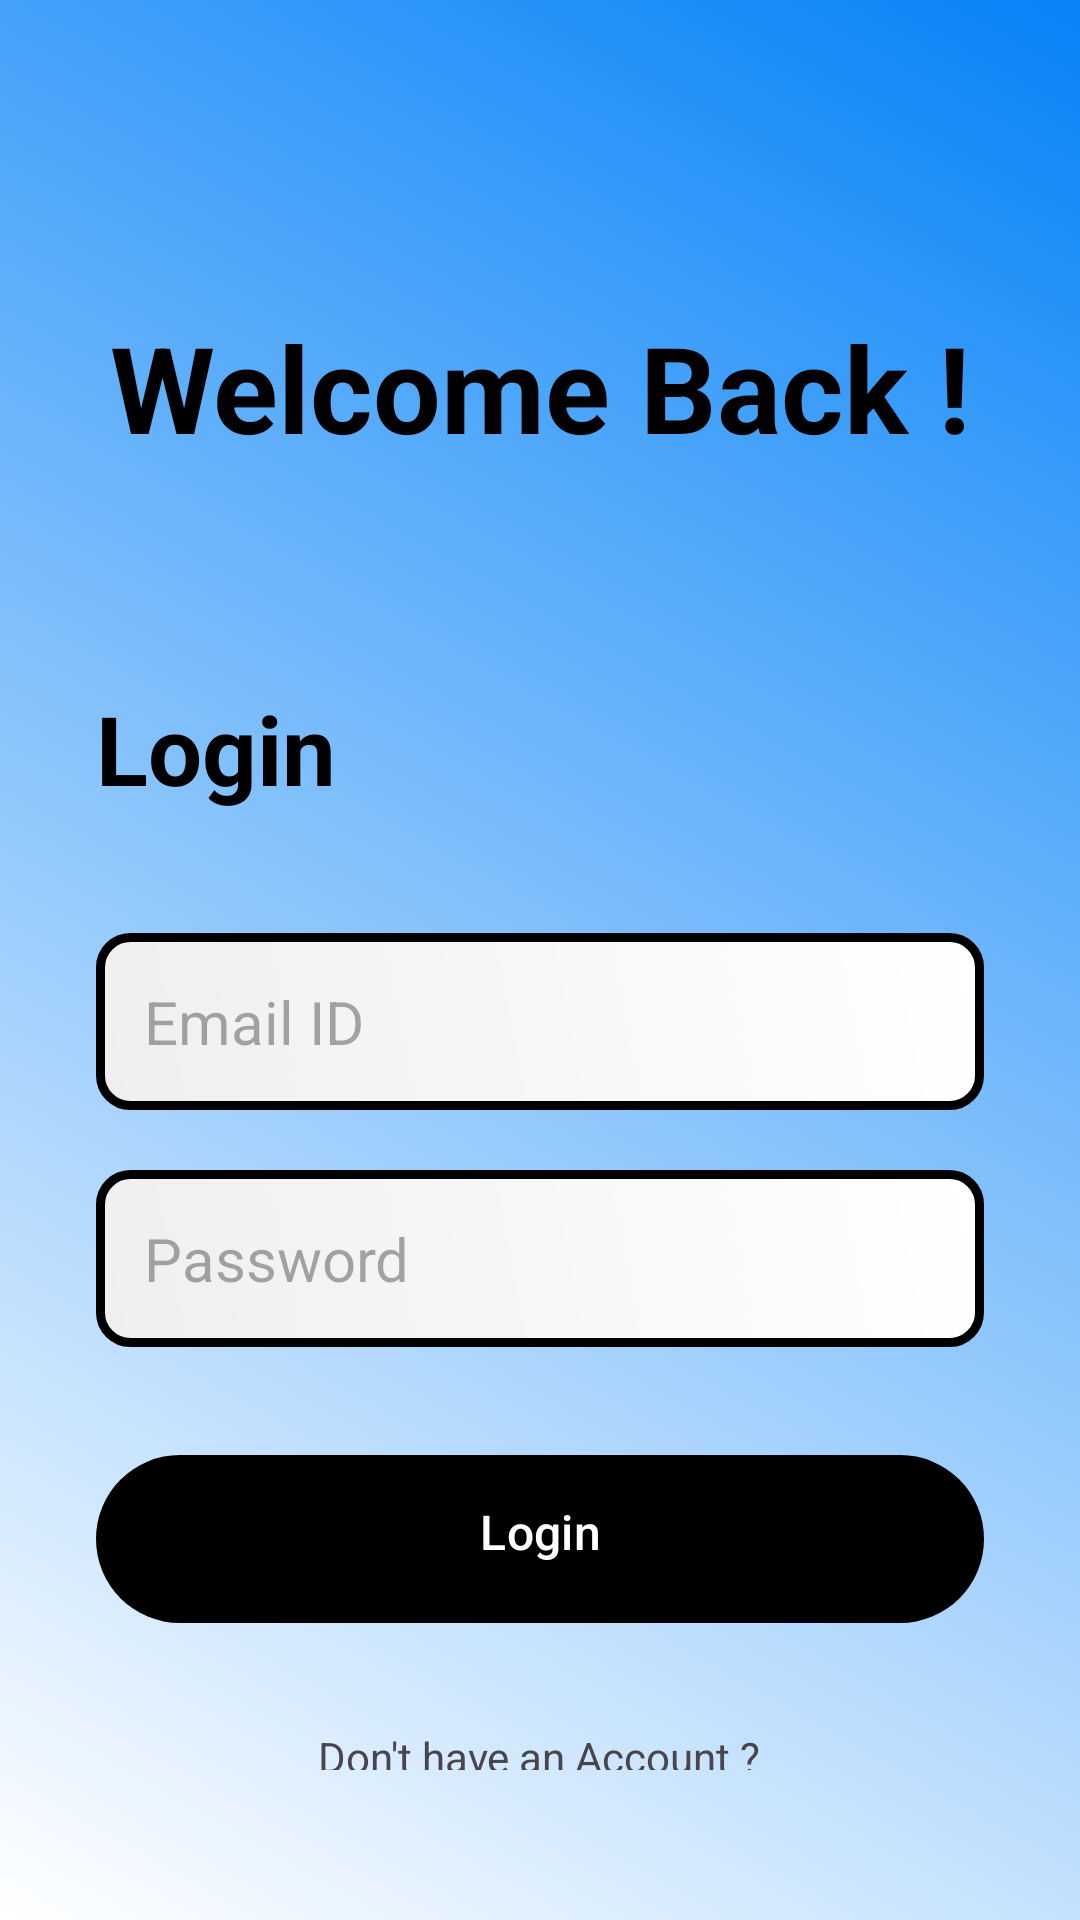

Write the Android layout XML for this screen, with the resource values it uses.
<!-- AndroidManifest.xml: application theme Theme.Jots -->
<!-- res/layout/activity_login.xml -->
<?xml version="1.0" encoding="utf-8"?>
<androidx.constraintlayout.widget.ConstraintLayout xmlns:android="http://schemas.android.com/apk/res/android"
    xmlns:app="http://schemas.android.com/apk/res-auto"
    xmlns:tools="http://schemas.android.com/tools"
    android:id="@+id/main"
    android:layout_width="match_parent"
    android:layout_height="match_parent"
    android:background="@drawable/gradientresource_list"
    tools:context=".Login">

    <LinearLayout
        android:layout_width="0dp"
        android:layout_height="0dp"
        android:orientation="vertical"
        android:paddingHorizontal="32dp"
        android:paddingVertical="50dp"
        app:layout_constraintStart_toStartOf="parent"
        app:layout_constraintEnd_toEndOf="parent"
        app:layout_constraintTop_toTopOf="parent"
        app:layout_constraintBottom_toBottomOf="parent">

        <TextView
            android:id="@+id/notes_icon"
            android:layout_width="match_parent"
            android:layout_height="128dp"
            android:gravity="center"
            android:text="Welcome Back !"
            android:textColor="@color/black"
            android:textSize="40sp"
            android:textStyle="bold"
            android:layout_marginVertical="15dp"/>

        <LinearLayout
            android:id="@+id/header_title"
            android:layout_width="match_parent"
            android:layout_height="wrap_content"
            android:orientation="vertical"
            app:layout_constraintTop_toBottomOf="@id/notes_icon">

            <TextView
                android:layout_width="match_parent"
                android:layout_height="wrap_content"
                android:layout_marginTop="20dp"
                android:text="Login"
                android:textColor="@color/black"
                android:textSize="32sp"
                android:textStyle="bold"/>
        </LinearLayout>

        <LinearLayout
            android:id="@+id/title"
            android:layout_width="match_parent"
            android:layout_height="wrap_content"
            android:orientation="vertical"
            app:layout_constraintTop_toBottomOf="@id/header_title"
            app:layout_constraintBottom_toTopOf="@id/bottomSection">

            <EditText
                android:id="@+id/email_txtEdit"
                android:layout_width="match_parent"
                android:layout_height="wrap_content"
                android:layout_marginTop="40dp"
                android:background="@drawable/border"
                android:hint="Email ID"
                android:inputType="textEmailAddress"
                android:padding="16dp"
                android:textColor="@color/black"
                android:textSize="20sp"/>

            <EditText
                android:id="@+id/pswd_txtEdit"
                android:layout_width="match_parent"
                android:layout_height="wrap_content"
                android:layout_marginVertical="20dp"
                android:background="@drawable/border"
                android:hint="Password"
                android:inputType="textPassword"
                android:padding="16dp"
                android:textSize="20sp"/>

            <com.google.android.material.button.MaterialButton
                android:id="@+id/Login_btn"
                android:layout_width="match_parent"
                android:layout_height="64dp"
                android:layout_marginTop="12dp"
                android:paddingTop="1dp"
                android:text="Login"
                android:textSize="16sp"/>

            <ProgressBar
                android:id="@+id/progress"
                android:layout_width="24dp"
                android:layout_height="64dp"
                android:layout_gravity="center"
                android:layout_marginTop="12dp"
                android:visibility="gone"/>
        </LinearLayout>

        <LinearLayout
            android:id="@+id/bottomSection"
            android:layout_width="match_parent"
            android:layout_height="100dp"
            android:orientation="vertical"
            android:gravity="center"
            app:layout_constraintTop_toBottomOf="@id/title"
            app:layout_constraintBottom_toBottomOf="parent">

            <TextView
                android:layout_width="wrap_content"
                android:layout_height="wrap_content"
                android:text="Don't have an Account ?"/>

            <TextView
                android:id="@+id/Register_btn"
                android:layout_width="wrap_content"
                android:layout_height="wrap_content"
                android:text="Register"
                android:textStyle="bold"/>
        </LinearLayout>
    </LinearLayout>
</androidx.constraintlayout.widget.ConstraintLayout>
<!-- resources referenced by this layout -->
<resources>
  <color name="black">#FF000000</color>
  <!-- drawable border (drawable) -->
  <?xml version="1.0" encoding="utf-8"?>
  <shape xmlns:android="http://schemas.android.com/apk/res/android"
      android:shape="rectangle">
      <gradient
          android:startColor="#EFEFEF"
          android:endColor="#FFFFFF"
          android:angle="45" />
  
      <corners android:radius="10dp"/>
      <stroke android:width="3dp" android:color="@color/black"/>
  
  </shape>
  <!-- drawable gradientresource_list (drawable) -->
  <?xml version="1.0" encoding="utf-8"?>
  <animation-list xmlns:android="http://schemas.android.com/apk/res/android">
      <item
          android:drawable="@drawable/gradient_background"
          android:duration="5000"
          />
  
      <item
          android:drawable="@drawable/background_1"
          android:duration="5000"
          />
  
      <item
          android:drawable="@drawable/background_2"
          android:duration="5000"
          />
  
  
  </animation-list>
  <style name="Theme.Jots" parent="Base.Theme.Jots" />
  <!-- drawable gradient_background (drawable) -->
  <?xml version="1.0" encoding="utf-8"?>
  <selector xmlns:android="http://schemas.android.com/apk/res/android">
      <item>
          <shape android:shape="rectangle">
              <gradient
              android:startColor="#FFFFFF"
              android:endColor="#0783F8"
              android:angle="45" />
          </shape>
      </item>
  </selector>
  <!-- drawable background_1 (drawable) -->
  <?xml version="1.0" encoding="utf-8"?>
  <selector xmlns:android="http://schemas.android.com/apk/res/android">
      <item>
          <shape android:shape="rectangle">
              <gradient
                  android:startColor="#E2EFFF"
                  android:endColor="#00529F"
                  android:angle="225" />
          </shape>
      </item>
  </selector>
  <!-- drawable background_2 (drawable) -->
  <?xml version="1.0" encoding="utf-8"?>
  <selector xmlns:android="http://schemas.android.com/apk/res/android">
      <item>
          <shape android:shape="rectangle">
              <gradient
                  android:startColor="#FFFFFF"
                  android:endColor="#075198"
                  android:angle="135" />
          </shape>
      </item>
  </selector>
  <style name="Base.Theme.Jots" parent="Theme.Material3.DayNight.NoActionBar">
          
          
  
          <item name="colorPrimary"> @color/myPrimary</item>
          <item name="colorPrimaryVariant"> @color/myPrimary </item>
          <item name="colorOnPrimary"> @color/white </item>
      </style>
  <color name="myPrimary"> #000000</color>
  <color name="white">#FFFFFFFF</color>
</resources>
